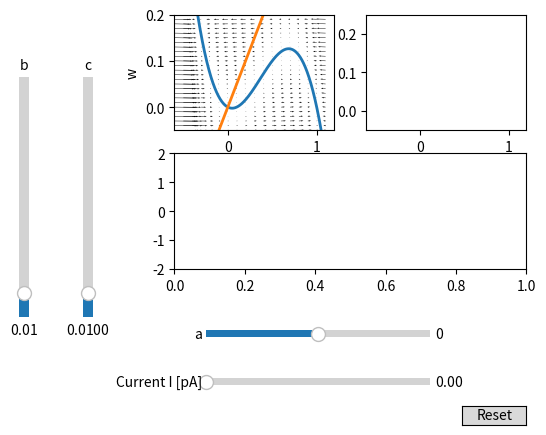

Python code for this plot:
import matplotlib.pyplot as plt
import numpy as np
from matplotlib.widgets import Button, Slider
from matplotlib import animation

"""
4.2.6 dns https://www.izhikevich.org/publications/
Model:
dV/dt = V*(a − V)*(V − 1) − w + I
dw/dt = b*V − c*w
V approximation of membrane potential
w recovery variable slow outward currents
I injected current
a shape of the cubic parabola V(a − V)*(V − 1)
b and c kinetics recovery variable
Constraints:
b > 0
c ≥ 0

for multiple recovery variables: 
b c and w become vectors
dV/dt = V*(a − V)*(V − 1) − sum(w) + I

Nullclines:
w = V (a − V )(V − 1) + I
w = b/c V

Linearized stability w/ I=0:
tr(L) = −a − c < 0 
det(L) = ac + b > 0
"""


# class that contains the sim neuron
class Sim:
    def __init__(self, a, b, c, I):
        self.Vsim = 0
        self.wsim = 0
        self.a = a
        self.b = b
        self.c = c
        self.I = I

    def updatevar(self, a, b, c, I):
        self.a = a
        self.b = b
        self.c = c
        self.I = I

    def step(self):
        self.Vsim = self.Vsim + (self.Vsim * (self.a - self.Vsim) * (self.Vsim - 1) - self.wsim + self.I)
        self.wsim = self.wsim + (self.b * self.Vsim - self.c * self.wsim)
        return self.Vsim, self.wsim


def frames():
    while True:
        yield s.step()


def Vnullcline(V, a, I):
    return V * (a - V) * (V - 1) + I


def wnullcline(V, b, c):
    return V * (b / c)


def U_vec(X, Y, a, I):
    return X * (np.full(X.shape, a) - X) * (X - np.ones(X.shape)) - Y + np.full(X.shape, I)


def V_vec(X, Y, b, c):
    return np.full(X.shape, b) * X - np.full(X.shape, c) * Y


v = np.linspace(-0.6, 1.2, 1000)

# Define initial parameters
b = 0.01
c = 0.02
a = 0.1
I = 0.0
s = Sim(a, b, c, I)
x1 = [0] * 100
y1 = [0] * 100
x2 = np.arange(-20 + 0.03, 0, 0.03)
y2 = [0] * x2.size
x = np.arange(-0.6, 1.2, 0.1)
y = np.arange(-0.05, 0.2, 0.01)
X, Y = np.meshgrid(x, y)

# Create the figure and the line that we will manipulate
fig, ((ax1, ax2), axs) = plt.subplots(2, 2)
gs = axs[1].get_gridspec()
for ax in axs[:]:
    ax.remove()
ax3 = fig.add_subplot(gs[1, :])
ax1.plot(v, Vnullcline(v, a, I), lw=2)
ax1.plot(v, wnullcline(v, b, c), lw=2)
ax1.set_xlabel('V')
ax1.set_ylabel('w')
U, V = U_vec(X, Y, a, I), V_vec(X, Y, b, c)
ax1.quiver(X, Y, U, V)

# setting limits to the axes
ax1.set_xlim((-0.6, 1.2))
ax1.set_ylim((-0.05, 0.2))
ax2.set_ylim((-0.05, 0.25))
ax2.set_xlim((-0.6, 1.2))
ax3.set_ylim((-2, 2))
# adjust the main plot to make room for the sliders
fig.subplots_adjust(left=0.35, bottom=0.35)
# Make a horizontal slider to control the current.
axI = fig.add_axes([0.4, 0.1, 0.35, 0.03])
I_slider = Slider(
    ax=axI,
    label='Current I [pA]',
    valmin=0,
    valmax=0.03,
    valinit=I,
)

# Make a horizontal slider to control a.
axa = fig.add_axes([0.4, 0.2, 0.35, 0.03])
a_slider = Slider(
    ax=axa,
    label='a',
    valmin=-1,
    valmax=1,
    valinit=I,
)

# Make a vertically oriented slider to control b
axb = fig.add_axes([0.1, 0.25, 0.03, 0.5])
b_slider = Slider(
    ax=axb,
    label="b",
    valmin=0,
    valmax=0.1,
    valinit=b,
    orientation="vertical"
)

# Make a vertically oriented slider to control c
axc = fig.add_axes([0.2, 0.25, 0.03, 0.5])
c_slider = Slider(
    ax=axc,
    label="c",
    valmin=0.0001,
    valmax=0.1,
    valinit=b,
    orientation="vertical"
)


# The function to be called anytime a slider's value changes
def update(val):
    ax1.clear()
    ax1.plot(v, Vnullcline(v, a_slider.val, I_slider.val), lw=2)
    ax1.plot(v, wnullcline(v, b_slider.val, c_slider.val), lw=2)
    U, V = U_vec(X, Y, a_slider.val, I_slider.val), V_vec(X, Y, b_slider.val, c_slider.val)
    ax1.quiver(X, Y, U, V)
    ax1.set_xlim((-0.6, 1.2))
    ax1.set_ylim((-0.05, 0.2))
    fig.canvas.draw_idle()
    ax2.set_ylim((-0.05, 0.25))
    ax2.set_xlim((-0.6, 1.2))
    s.updatevar(a_slider.val, b_slider.val, c_slider.val, I_slider.val)


# register the update function with each slider
a_slider.on_changed(update)
b_slider.on_changed(update)
c_slider.on_changed(update)
I_slider.on_changed(update)

# Create a `matplotlib.widgets.Button` to reset the sliders to initial values.
resetax = fig.add_axes([0.8, 0.025, 0.1, 0.04])
button = Button(resetax, 'Reset', hovercolor='0.975')


def reset(event):
    a_slider.reset()
    b_slider.reset()
    c_slider.reset()
    I_slider.reset()


def animate(args):
    ax2.clear()
    ax3.clear()
    ax2.set_ylim((-0.05, 0.25))
    ax2.set_xlim((-0.6, 1.2))
    ax3.set_ylim((-2, 2))
    x1.pop(0)
    y1.pop(0)
    y2.pop(0)
    x1.append(args[0])
    y1.append(args[1])
    y2.append(args[0])
    return ax2.plot(x1, y1, color='g'), ax3.plot(x2, y2, color='b'), plt.show()


button.on_clicked(reset)
anim = animation.FuncAnimation(fig, animate, frames=frames, interval=30, save_count=2000)
plt.show()
